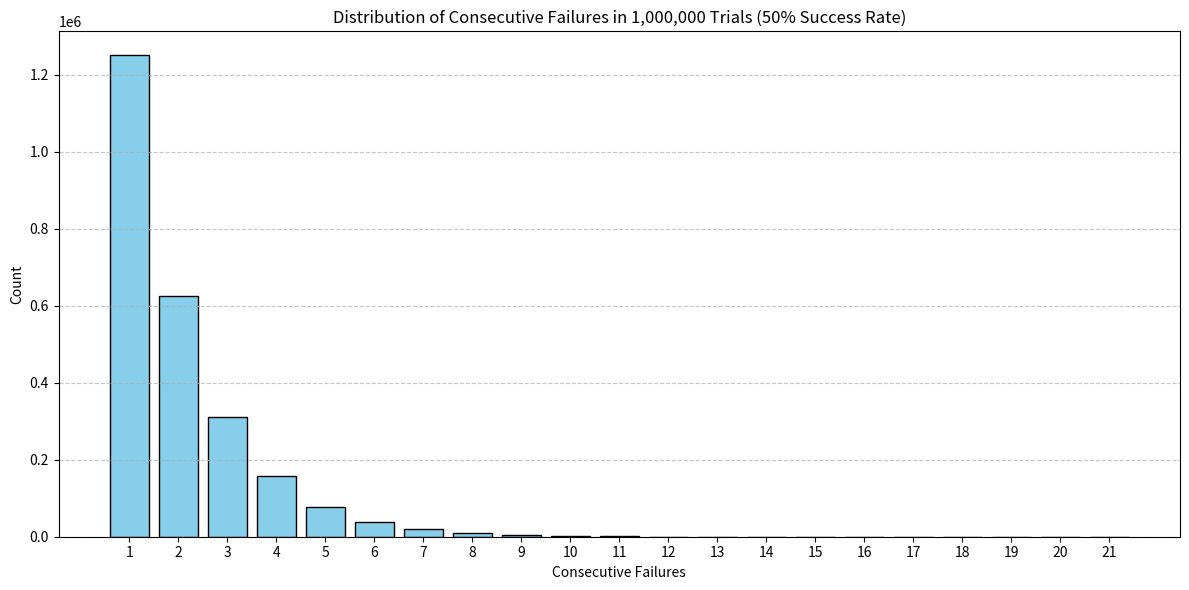

The matplotlib source for this figure:
import numpy as np
import pandas as pd
import matplotlib.pyplot as plt

# 模擬參數
n_trials = 10_000_000
success_rate = 0.5

# 蒙地卡羅模擬：0 表失敗，1 表成功
results = np.random.choice([0, 1], size=n_trials, p=[1 - success_rate, success_rate])

# 統計連續失敗次數
streaks = []
current_streak = 0

for result in results:
    if result == 0:
        current_streak += 1
    elif current_streak > 0:
        streaks.append(current_streak)
        current_streak = 0

# 若最後一段為失敗，記錄
if current_streak > 0:
    streaks.append(current_streak)

# 建立 DataFrame 並統計每種連敗次數出現次數
streak_series = pd.Series(streaks)
distribution = streak_series.value_counts().sort_index()
distribution_df = distribution.reset_index()
distribution_df.columns = ["failure_streak", "count"]

# 儲存為 CSV
distribution_df.to_csv(
    r"D:\下載\Volatility_Research\processed\failure_streak_distribution\failure_streak_distribution.csv",
    index=False,
)
print("✅ 模擬結果已儲存為 failure_streak_distribution.csv")

# 畫出分布圖
plt.figure(figsize=(12, 6))
plt.bar(
    distribution_df["failure_streak"],
    distribution_df["count"],
    color="skyblue",
    edgecolor="black",
)
plt.xlabel("Consecutive Failures")
plt.ylabel("Count")
plt.title("Distribution of Consecutive Failures in 1,000,000 Trials (50% Success Rate)")
plt.xticks(distribution_df["failure_streak"])
plt.grid(axis="y", linestyle="--", alpha=0.7)
plt.tight_layout()
plt.savefig("failure_streak_distribution.png")
plt.show()

# ✨ 統計分析：連敗分位數
max_streak = streak_series.max()
mean_streak = streak_series.mean()
median_streak = streak_series.median()
p95 = streak_series.quantile(0.95)
p99 = streak_series.quantile(0.99)
p999 = streak_series.quantile(0.999)

# 顯示統計資訊
stats_summary = f"""
🔍 Consecutive Failure Streak Statistics (out of {n_trials} trials):
------------------------------------------------------
📈 Max Streak      : {max_streak}
📊 Mean Streak     : {mean_streak:.2f}
🔸 Median Streak   : {median_streak}
🔹 95th Percentile : {p95:.2f}
🔹 99th Percentile : {p99:.2f}
🔹 99.9th Percentile: {p999:.2f}
"""

print(stats_summary)
